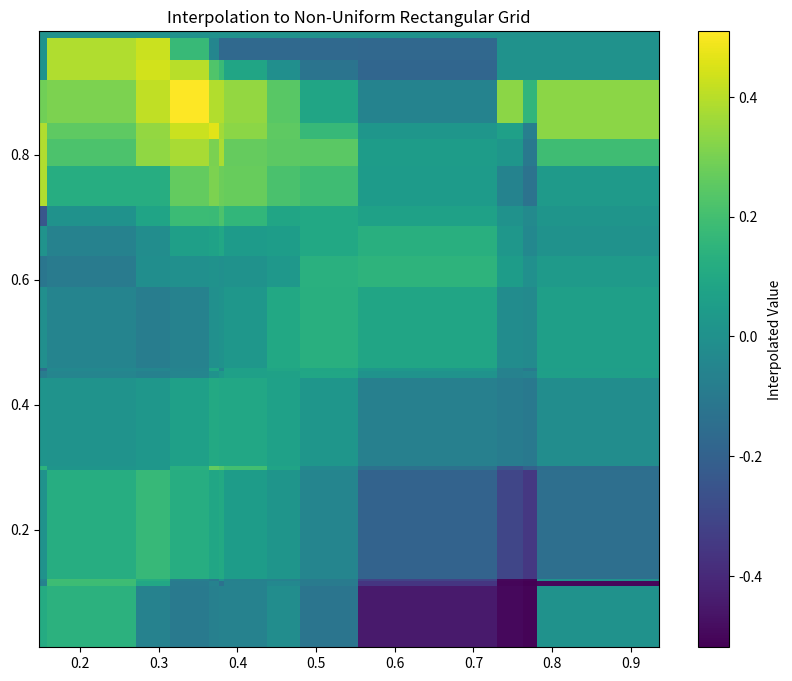

This chart was generated by the following Python code:
import numpy as np
import matplotlib.pyplot as plt
import math


# ----------------------------
# Geometry helpers
# ----------------------------

def triangle_area(vertices):
    """Calculate area of a triangle given its vertices (3x2 array)."""
    a, b, c = vertices
    return 0.5 * abs((b[0]-a[0])*(c[1]-a[1]) - (c[0]-a[0])*(b[1]-a[1]))


def subdivide_triangle_iterative(triangle, k):
    """Subdivide a triangle into 4^k smaller ones, return centroids."""
    triangles = [triangle.copy()]
    for _ in range(k):
        new_tris = []
        for tri in triangles:
            A, B, C = tri
            AB = (A + B) / 2
            BC = (B + C) / 2
            CA = (C + A) / 2
            new_tris.extend([
                np.array([A, AB, CA]),
                np.array([AB, B, BC]),
                np.array([CA, BC, C]),
                np.array([AB, BC, CA]),
            ])
        triangles = new_tris
    return [np.mean(t, axis=0) for t in triangles]


def _prepare_axis(arr, name="axis"):
    arr = np.asarray(arr, dtype=float).ravel()
    arr = np.sort(np.unique(arr))
    diffs = np.diff(arr)
    if diffs.size == 0 or np.min(diffs) <= 0:
        raise ValueError(f"{name} must have increasing unique values.")
    return arr, float(np.min(diffs))


def compute_required_subdivisions(triangle_vertices, target_cell_size, *, min_k=0, max_k=6):
    edges = [
        np.linalg.norm(triangle_vertices[0] - triangle_vertices[1]),
        np.linalg.norm(triangle_vertices[1] - triangle_vertices[2]),
        np.linalg.norm(triangle_vertices[2] - triangle_vertices[0]),
    ]
    tri_diam = max(edges)
    EPS = 1e-12
    if tri_diam < EPS:
        return min_k
    cell = max(target_cell_size, EPS)
    ratio = tri_diam / (0.5 * cell)
    if ratio <= 1.0:
        return min_k
    ratio = min(ratio, 2.0 ** max_k)
    return int(max(min_k, min(max_k, math.ceil(math.log2(ratio)))))


# ----------------------------
# Interpolator
# ----------------------------

def tri2arb(nodes, elem, field_at_nodes,
                                        grid_x=None, grid_y=None, grid_size=100,
                                        elem_area=None):
    """
    Conservative interpolation from triangular mesh to (possibly non-uniform) structured grid.

    Parameters
    ----------
    nodes : (2, nod_n) array
        Node coordinates (x,y).
    elem : (3, elem_n) array
        Node indices for each triangular element.
    field_at_nodes : (nod_n,) array
        Scalar values per node.
    grid_x, grid_y : 1D arrays
        Non-uniform grid axes (cell boundaries).
    elem_area : (elem_n,) array, optional
        Precomputed element areas.

    Returns
    -------
    grid_x, grid_y, heatmap
    """
    node_coords = nodes.T       # shape (nod_n, 2)
    elem_conn = elem.T          # shape (elem_n, 3)

    elem_values = np.array([field_at_nodes[tri].mean() for tri in elem_conn], dtype=float)

    if grid_x is None:
        grid_x = np.linspace(node_coords[:,0].min(), node_coords[:,0].max(), grid_size)
    if grid_y is None:
        grid_y = np.linspace(node_coords[:,1].min(), node_coords[:,1].max(), grid_size)

    grid_x, dx_min = _prepare_axis(grid_x, "grid_x")
    grid_y, dy_min = _prepare_axis(grid_y, "grid_y")
    target_cell_size = min(dx_min, dy_min)

    nx = len(grid_x) - 1
    ny = len(grid_y) - 1
    heatmap = np.zeros((ny, nx), dtype=float)
    area_map = np.zeros((ny, nx), dtype=float)

    for e_idx, tri_idx in enumerate(elem_conn):
        tri_vertices = node_coords[tri_idx]
        value = elem_values[e_idx]
        A = elem_area[e_idx] if elem_area is not None else triangle_area(tri_vertices)

        k = compute_required_subdivisions(tri_vertices, target_cell_size)
        centroids = subdivide_triangle_iterative(tri_vertices, k)
        sub_area = A / max(len(centroids), 1)

        for (x, y) in centroids:
            i = np.searchsorted(grid_x, x, side='right') - 1
            j = np.searchsorted(grid_y, y, side='right') - 1
            if 0 <= i < nx and 0 <= j < ny:
                heatmap[j, i] += value * sub_area
                area_map[j, i] += sub_area

    mask = area_map > 0
    heatmap[mask] /= area_map[mask]

    return grid_x, grid_y, heatmap


# ----------------------------
# Example with Random Non-Uniform Grid
# ----------------------------
if __name__ == "__main__":
    rng = np.random.default_rng(42)

    # --- Generate synthetic triangular mesh ---
    n_nodes = 60
    nodes = rng.random((2, n_nodes))   # in [0,1]^2

    n_elem = 100
    elem = np.zeros((3, n_elem), dtype=int)
    for i in range(n_elem):
        elem[:, i] = rng.choice(n_nodes, 3, replace=False)

    # Element areas
    elem_area = np.zeros(n_elem)
    for i in range(n_elem):
        tri = nodes[:, elem[:, i]].T
        elem_area[i] = triangle_area(tri)

    # Scalar field at nodes
    x, y = nodes
    field_at_nodes = np.sin(2*np.pi*x) * np.cos(2*np.pi*y)

    # --- Random non-uniform grid ---
    grid_x = np.sort(rng.random(15))   # 15 irregular boundaries in x
    grid_y = np.sort(rng.random(20))   # 20 irregular boundaries in y

    gx, gy, H = tri2arb(
        nodes, elem, field_at_nodes,
        grid_x=grid_x, grid_y=grid_y,
        elem_area=elem_area
    )

    # --- Plot ---
    plt.figure(figsize=(10,8))
    plt.pcolormesh(gx, gy, H, shading="auto", cmap="viridis")
    plt.colorbar(label="Interpolated Value")
    plt.title("Interpolation to Non-Uniform Rectangular Grid")
    plt.show()
